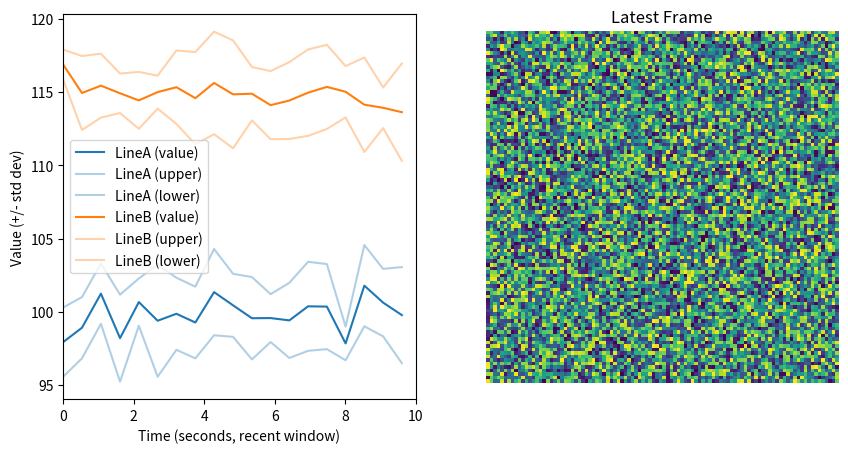

This chart was generated by the following Python code:
import time
import numpy as np
import matplotlib.pyplot as plt

plt.ion()  # interactive mode on

class MultiBollingerChart:
    """
    A class that manages multiple Bollinger-like lines on a single Matplotlib figure
    AND displays an optional image next to the chart.

    Each time you push_new_data(), you can supply:
      1) A dictionary of line_name -> (value, stdev) for the Bollinger chart
      2) An optional np.ndarray image frame to be displayed in the right subplot

    The chart only displays data from the last `t_window` seconds on the x-axis.
    """

    def __init__(self, t_window: float = 10.0, num_std: float = 2.0):
        """
        :param t_window: How many seconds of data to keep visible on the x-axis.
        :param num_std: Multiplier for standard deviations (upper/lower bands).
        """
        self.t_window = t_window
        self.num_std = num_std

        # Dictionary storing line data for each line_name
        self.line_data = {}

        # Create a figure with 2 subplots: left for Bollinger, right for image
        self.fig, (self.ax, self.ax_img) = plt.subplots(1, 2, figsize=(10, 5))

        # Set up the Bollinger axis
        self.ax.set_xlim(0, self.t_window)
        self.ax.set_xlabel("Time (seconds, recent window)")
        self.ax.set_ylabel("Value (+/- std dev)")

        # We'll keep track of an image handle on the right axis
        # Initialize it to None
        self.im = None
        self.ax_img.set_title("Latest Frame")
        self.ax_img.axis("off")  # Hide axis ticks for the image

    def push_new_data(
        self, 
        data_dict: dict[str, tuple[float, float]], 
        frame: np.ndarray | None = None
    ):
        """
        Call this to append new data for one or more Bollinger lines and optionally
        show a new image on the right subplot.

        :param data_dict: A dictionary like:
            {
                "LineA": (valueA, stdA),
                "LineB": (valueB, stdB),
                ...
            }
          Each lineName is updated with the provided (value, stdev).
          If a lineName is new, we'll create new line objects automatically.
        :param frame: An optional np.ndarray that will be displayed
                      in the right subplot (e.g., a grayscale or RGB image).
                      If None, we don't update the image.
        """
        # TODO: implement a bollinger clock graph aswell for the angular data

        now = time.time()

        # 1) Update Bollinger data
        for line_name, (val, std) in data_dict.items():
            if line_name not in self.line_data:
                self._create_line(line_name)

            self.line_data[line_name]["times"].append(now)
            self.line_data[line_name]["values"].append(val)
            self.line_data[line_name]["stdevs"].append(std)

        # 2) Update the Bollinger plot
        self.update_bollinger_plot()

        # 3) If we have a frame, update the image on the right
        if frame is not None:
            self.update_image(frame)

        # 4) Redraw
        self.fig.canvas.draw()
        self.fig.canvas.flush_events()

    def _create_line(self, line_name: str):
        """
        Internal helper to create a new line (value, upper, lower)
        for a given line_name with a unique color from Matplotlib.
        """
        line_val, = self.ax.plot([], [], label=f"{line_name} (value)")
        base_color = line_val.get_color()

        line_up, = self.ax.plot([], [], label=f"{line_name} (upper)",
                                color=base_color, alpha=0.35)
        line_down, = self.ax.plot([], [], label=f"{line_name} (lower)",
                                  color=base_color, alpha=0.35)

        self.line_data[line_name] = {
            "times": [],
            "values": [],
            "stdevs": [],
            "line_val": line_val,
            "line_upper": line_up,
            "line_lower": line_down
        }

        self.ax.legend()

    def update_bollinger_plot(self):
        """
        Removes data older than now - t_window for each line,
        then updates line data for plotting.
        """
        now = time.time()

        for line_name, data in self.line_data.items():
            times_array = np.array(data["times"])
            vals_array = np.array(data["values"])
            stds_array = np.array(data["stdevs"])

            cutoff = now - self.t_window
            valid_mask = (times_array >= cutoff)

            times_filtered = times_array[valid_mask]
            vals_filtered = vals_array[valid_mask]
            stds_filtered = stds_array[valid_mask]

            # Overwrite with the filtered data
            data["times"] = list(times_filtered)
            data["values"] = list(vals_filtered)
            data["stdevs"] = list(stds_filtered)

            if len(times_filtered) == 0:
                # No data => clear lines
                data["line_val"].set_data([], [])
                data["line_upper"].set_data([], [])
                data["line_lower"].set_data([], [])
                continue

            # Convert times to 0..t_window scale
            first_timestamp = times_filtered[0]
            x_values = times_filtered - first_timestamp

            upper = vals_filtered + self.num_std * stds_filtered
            lower = vals_filtered - self.num_std * stds_filtered

            data["line_val"].set_data(x_values, vals_filtered)
            data["line_upper"].set_data(x_values, upper)
            data["line_lower"].set_data(x_values, lower)

        # Adjust x-axis and y-axis
        self.ax.set_xlim(0, self.t_window)
        self.ax.relim()
        self.ax.autoscale_view(scalex=False, scaley=True)

    def update_image(self, frame: np.ndarray):
        """
        Displays the given 'frame' (numpy array) in the right subplot.
        If it's the first time, we create an image handle; otherwise, we update it.
        """
        if self.im is None:
            # Create the image handle the first time
            # Let imshow infer color map if it's 2D or display as RGB if it's 3D
            self.im = self.ax_img.imshow(frame)
        else:
            # Update the existing image
            self.im.set_data(frame)

        # Adjust the axis if needed (especially for a first-time shape)
        self.ax_img.set_title("Latest Frame")
        self.ax_img.axis("off")  # turn off axis ticks
        # If you want dynamic color scaling, call 'set_clim' or re-imshow
        # e.g.: self.im.set_clim(vmin=frame.min(), vmax=frame.max())


# ------------------------------------------------------------------------------
# Example usage
# ------------------------------------------------------------------------------
if __name__ == "__main__":
    import random

    chart = MultiBollingerChart(t_window=10, num_std=2.0)

    line_names = ["LineA", "LineB"]
    for i in range(30):
        data_dict = {}
        for ln in line_names:
            offset = {"LineA": 0, "LineB": 15}[ln]
            val = 100 + offset + random.gauss(0, 1)
            std = random.uniform(0.5, 2.0)
            data_dict[ln] = (val, std)

        # Create a random image frame (e.g., 100x100 grayscale)
        # You could also have an RGB image (100x100x3).
        frame = np.random.randint(0, 255, (100, 100)).astype(np.uint8)

        # Push the new Bollinger data + the new image frame
        chart.push_new_data(data_dict, frame=frame)

        time.sleep(0.5)

    input("Press Enter to exit...")
